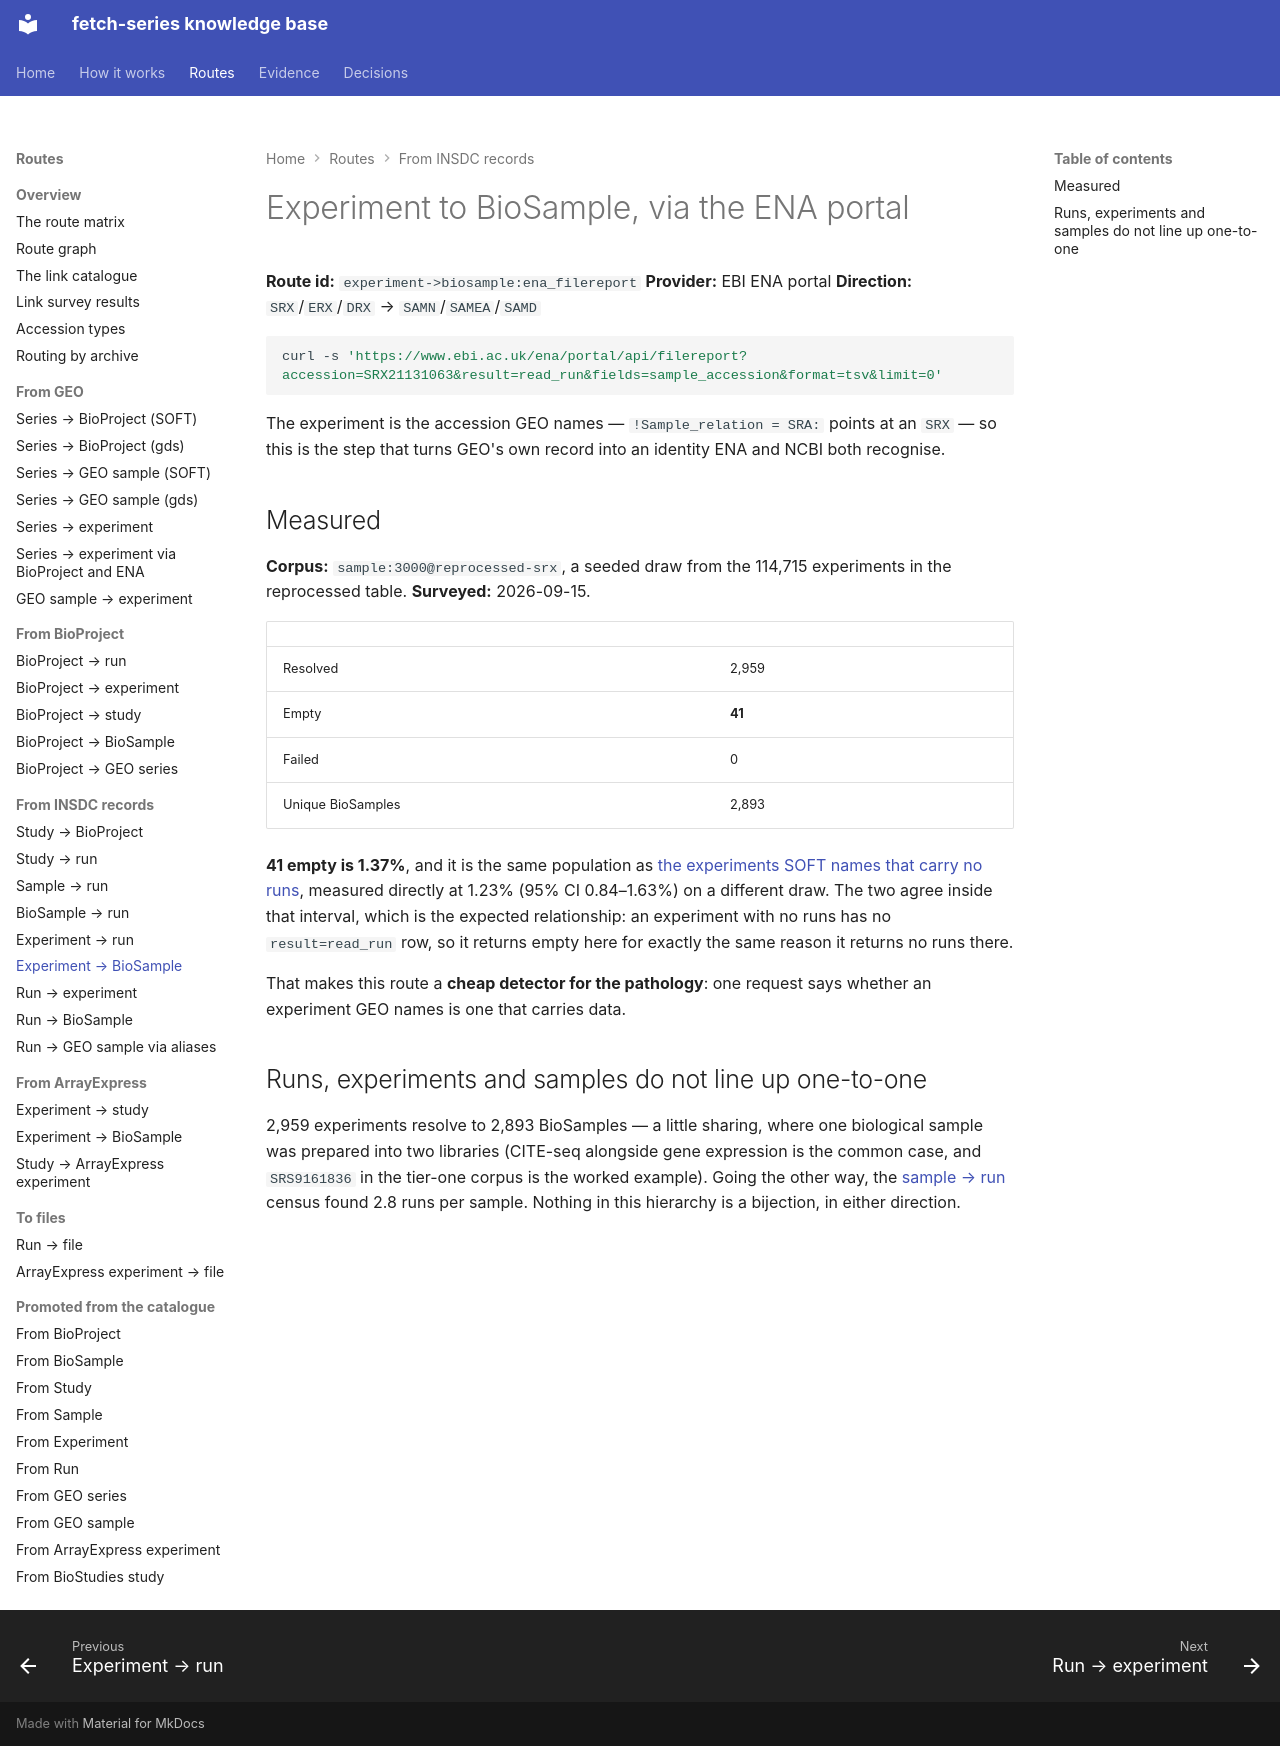

repository: cellgeni/fetch-series · page: routes/experiment-to-biosample/ena-filereport/index.html · generator: mkdocs

---
title: Experiment to BioSample, via the ENA portal
---

# Experiment to BioSample, via the ENA portal

**Route id:** `experiment->biosample:ena_filereport`
**Provider:** EBI ENA portal
**Direction:** `SRX`/`ERX`/`DRX` → `SAMN`/`SAMEA`/`SAMD`

```bash
curl -s 'https://www.ebi.ac.uk/ena/portal/api/filereport?accession=SRX21131063&result=read_run&fields=sample_accession&format=tsv&limit=0'
```

The experiment is the accession GEO names — `!Sample_relation = SRA:` points at
an `SRX` — so this is the step that turns GEO's own record into an identity ENA
and NCBI both recognise.

## Measured

**Corpus:** `sample:3000@reprocessed-srx`, a seeded draw from the 114,715
experiments in the reprocessed table. **Surveyed:** 2026-09-15.

| | |
|---|---|
| Resolved | 2,959 |
| Empty | **41** |
| Failed | 0 |
| Unique BioSamples | 2,893 |

**41 empty is 1.37%**, and it is the same population as
[the experiments SOFT names that carry no runs](../../pathologies/soft-names-experiments-with-no-runs.md),
measured directly at 1.23% (95% CI 0.84–1.63%) on a different draw. The two
agree inside that interval, which is the expected relationship: an experiment
with no runs has no `result=read_run` row, so it returns empty here for exactly
the same reason it returns no runs there.

That makes this route a **cheap detector for the pathology**: one request says
whether an experiment GEO names is one that carries data.

## Runs, experiments and samples do not line up one-to-one

2,959 experiments resolve to 2,893 BioSamples — a little sharing, where one
biological sample was prepared into two libraries (CITE-seq alongside gene
expression is the common case, and `SRS9161836` in the tier-one corpus is the
worked example). Going the other way, the
[sample → run](../sample-to-run/ena-filereport.md) census found 2.8 runs per
sample. Nothing in this hierarchy is a bijection, in either direction.
